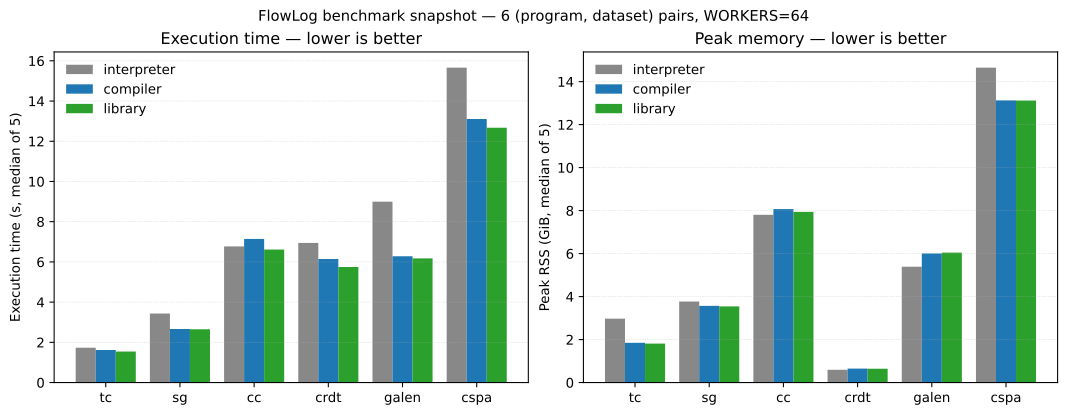

The data file committed next to this chart (first rows):
Program, Dataset, Interp_Exec, Compiler_Exec, Lib_Exec, Interp_PeakRss_MB, Compiler_PeakRss_MB, Lib_PeakRss_MB
tc, G5K-0.001, 1.733, 1.620, 1.543, 3044, 1893, 1857
sg, G5K-0.001, 3.433, 2.662, 2.652, 3859, 3654, 3629
cc, livejournal, 6.770, 7.142, 6.614, 7993, 8265, 8132
crdt, crdt, 6.944, 6.144, 5.747, 606.6, 665.5, 658
galen, galen, 8.997, 6.279, 6.176, 5518, 6151, 6192
cspa, cspa-httpd, 15.66, 13.11, 12.67, 15000, 13443, 13436
